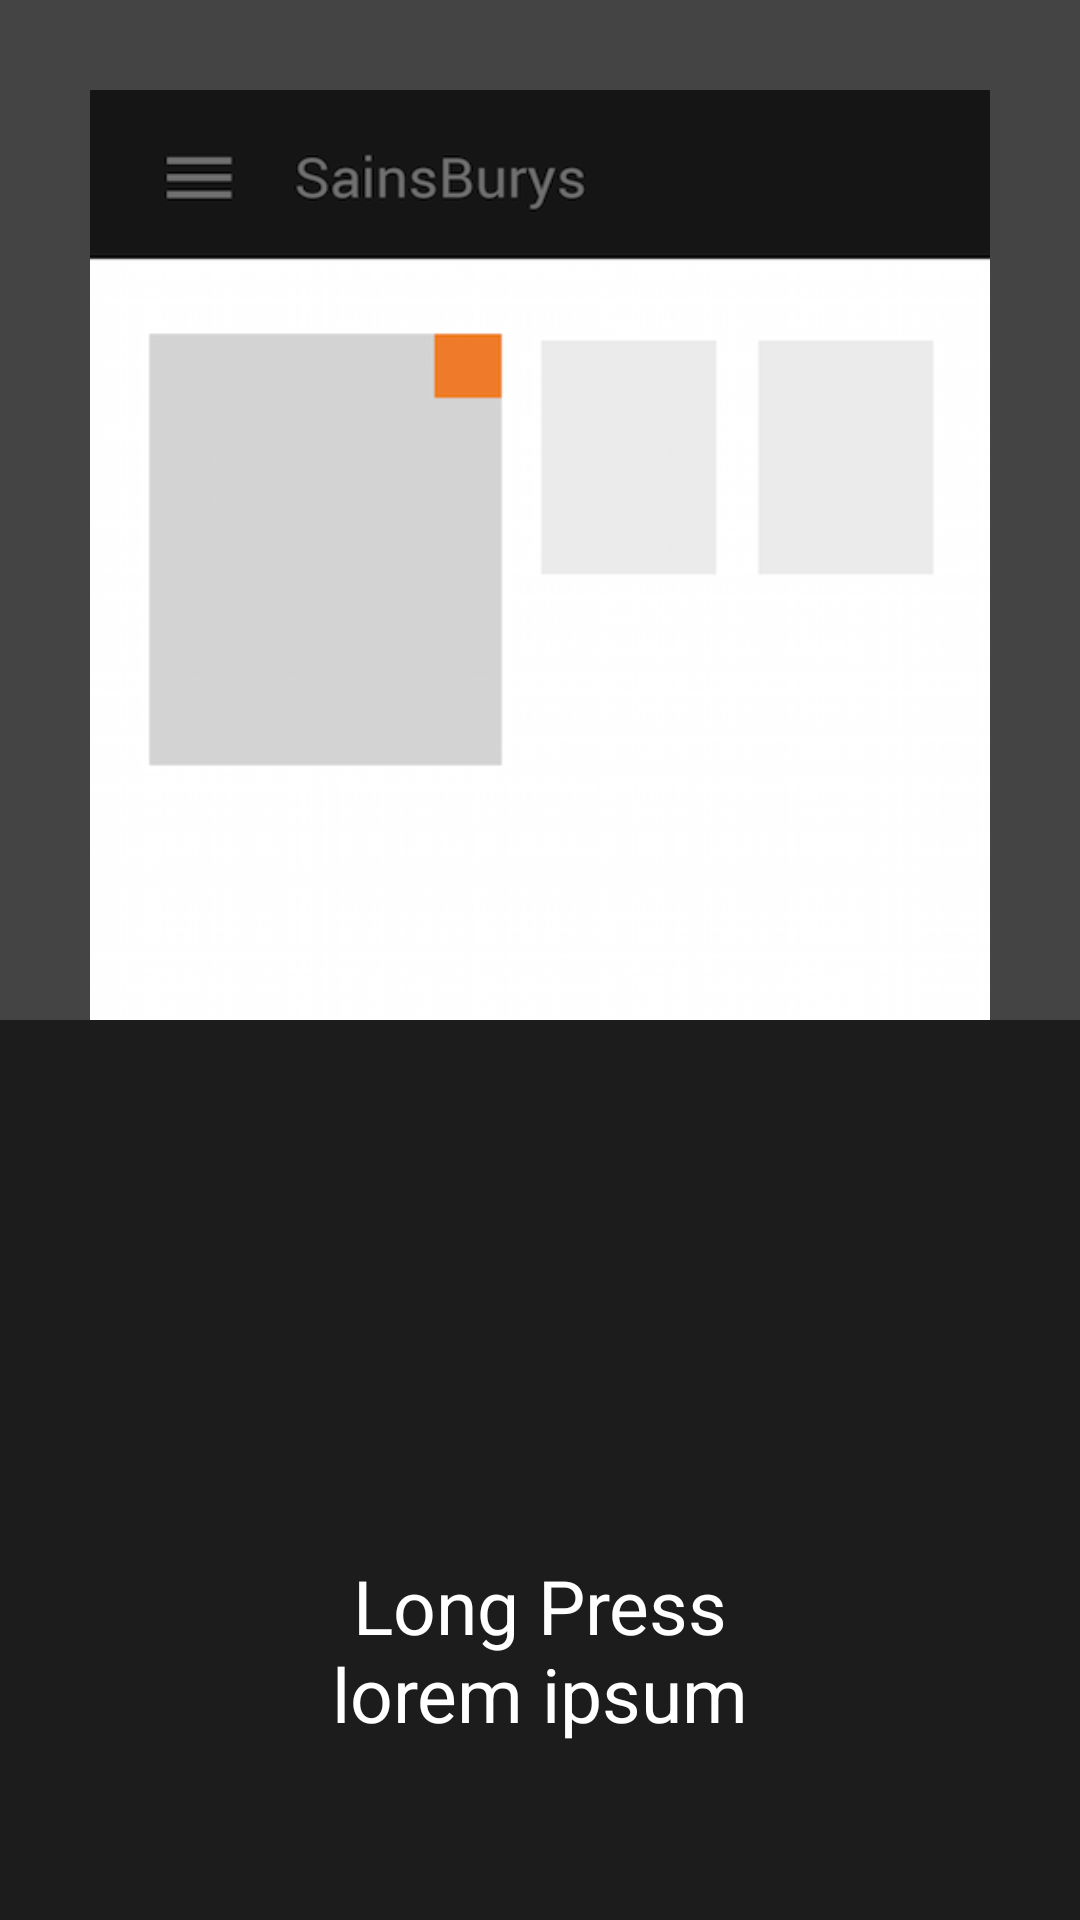

This screen was rendered from an Android layout file. Write that file and the resources it references.
<!-- AndroidManifest.xml: application theme AppTheme -->
<!-- res/layout/fragment_walkthrough.xml -->
<?xml version="1.0" encoding="utf-8"?>
<RelativeLayout xmlns:android="http://schemas.android.com/apk/res/android"
    xmlns:tools="http://schemas.android.com/tools"
    android:id="@+id/root"
    android:layout_width="match_parent"
    android:layout_height="match_parent"
    android:background="@color/solid_grey_dark"
    tools:context=".MainActivity">

    <ImageView
        android:id="@+id/imageView"
        android:layout_width="fill_parent"
        android:layout_height="310dip"
        android:layout_gravity="center"
        android:layout_marginStart="@dimen/card_margin"
        android:layout_marginLeft="@dimen/card_margin"
        android:layout_marginEnd="@dimen/card_margin"
        android:layout_marginRight="@dimen/card_margin"
        android:layout_marginTop="@dimen/card_margin"
        android:background="@drawable/longpress"
        android:scaleType="fitCenter" />

    <LinearLayout
        android:orientation="vertical"
        android:layout_width="wrap_content"
        android:layout_height="wrap_content"
        android:background="@color/primary_dark"
        android:paddingBottom="20dip"
        android:layout_below="@+id/imageView"
        android:layout_alignParentLeft="true"
        android:layout_alignParentStart="true"
        android:layout_alignParentRight="true"
        android:layout_alignParentEnd="true"
        android:layout_alignParentBottom="true"
        android:weightSum="2">

        <ImageView
            android:id="@+id/imageViewIcon"
            android:layout_width="fill_parent"
            android:layout_height="fill_parent"
            android:layout_gravity="center"
            android:paddingTop="20dip"
            android:src="@drawable/longpress_icon"
            android:scaleType="fitCenter"
            android:layout_weight="1"/>

        <TextView
            android:id="@+id/textviewLabel"
            android:padding="5dip"
            android:layout_width="fill_parent"
            android:layout_height="fill_parent"
            android:textColor="@color/solid_white"
            android:textStyle="normal"
            android:textSize="25sp"
            android:gravity="center"
            android:text="@string/walkthrough_text1"
            android:layout_weight="1"/>

    </LinearLayout>

</RelativeLayout>
<!-- resources referenced by this layout -->
<resources>
  <color name="primary_dark">#1c1c1d</color>
  <color name="solid_grey_dark">#444444</color>
  <color name="solid_white">#FFFFFF</color>
  <dimen name="card_margin">30dip</dimen>
  <!-- drawable longpress: png bitmap (drawable-xxhdpi, 60920 bytes) -->
  <string name="walkthrough_text1">Long Press\nlorem ipsum</string>
  <style name="AppTheme" parent="Theme.AppCompat.Light">
  
          <item name="android:windowNoTitle">true</item>
          
          <item name="windowActionBar">false</item>
          <item name="windowActionModeOverlay">true</item>
  
          
          <item name="colorPrimary">@color/primary</item>
  
          
          <item name="colorPrimaryDark">@color/primary_dark</item>
  
          
          <item name="colorAccent">@color/accent</item>
          <item name="android:textColorPrimary">@color/text_primary</item>
          <item name="android:textColorSecondary">@color/text_secondary</item>
          <item name="android:actionMenuTextColor">@color/text_action_menu</item>
          <item name="android:windowBackground">@color/window_background</item>
  
          <item name="android:scrollbarThumbVertical">@drawable/scrollbar</item>
      </style>
  <color name="primary">#1c1c1d</color>
  <color name="accent">@color/brand_orange</color>
  <color name="text_primary">#212121</color>
  <color name="text_secondary">#727272</color>
  <color name="text_action_menu">@color/solid_white</color>
  <color name="window_background">@color/solid_white</color>
  <!-- drawable scrollbar (drawable) -->
  <?xml version="1.0" encoding="utf-8"?>
  <shape xmlns:android="http://schemas.android.com/apk/res/android">
  
      <solid android:color="@color/text_secondary" />
      <corners android:radius="9dp" />
      <size android:width="3dp" />
  
  </shape>
  <color name="brand_orange">#F44336</color>
</resources>
